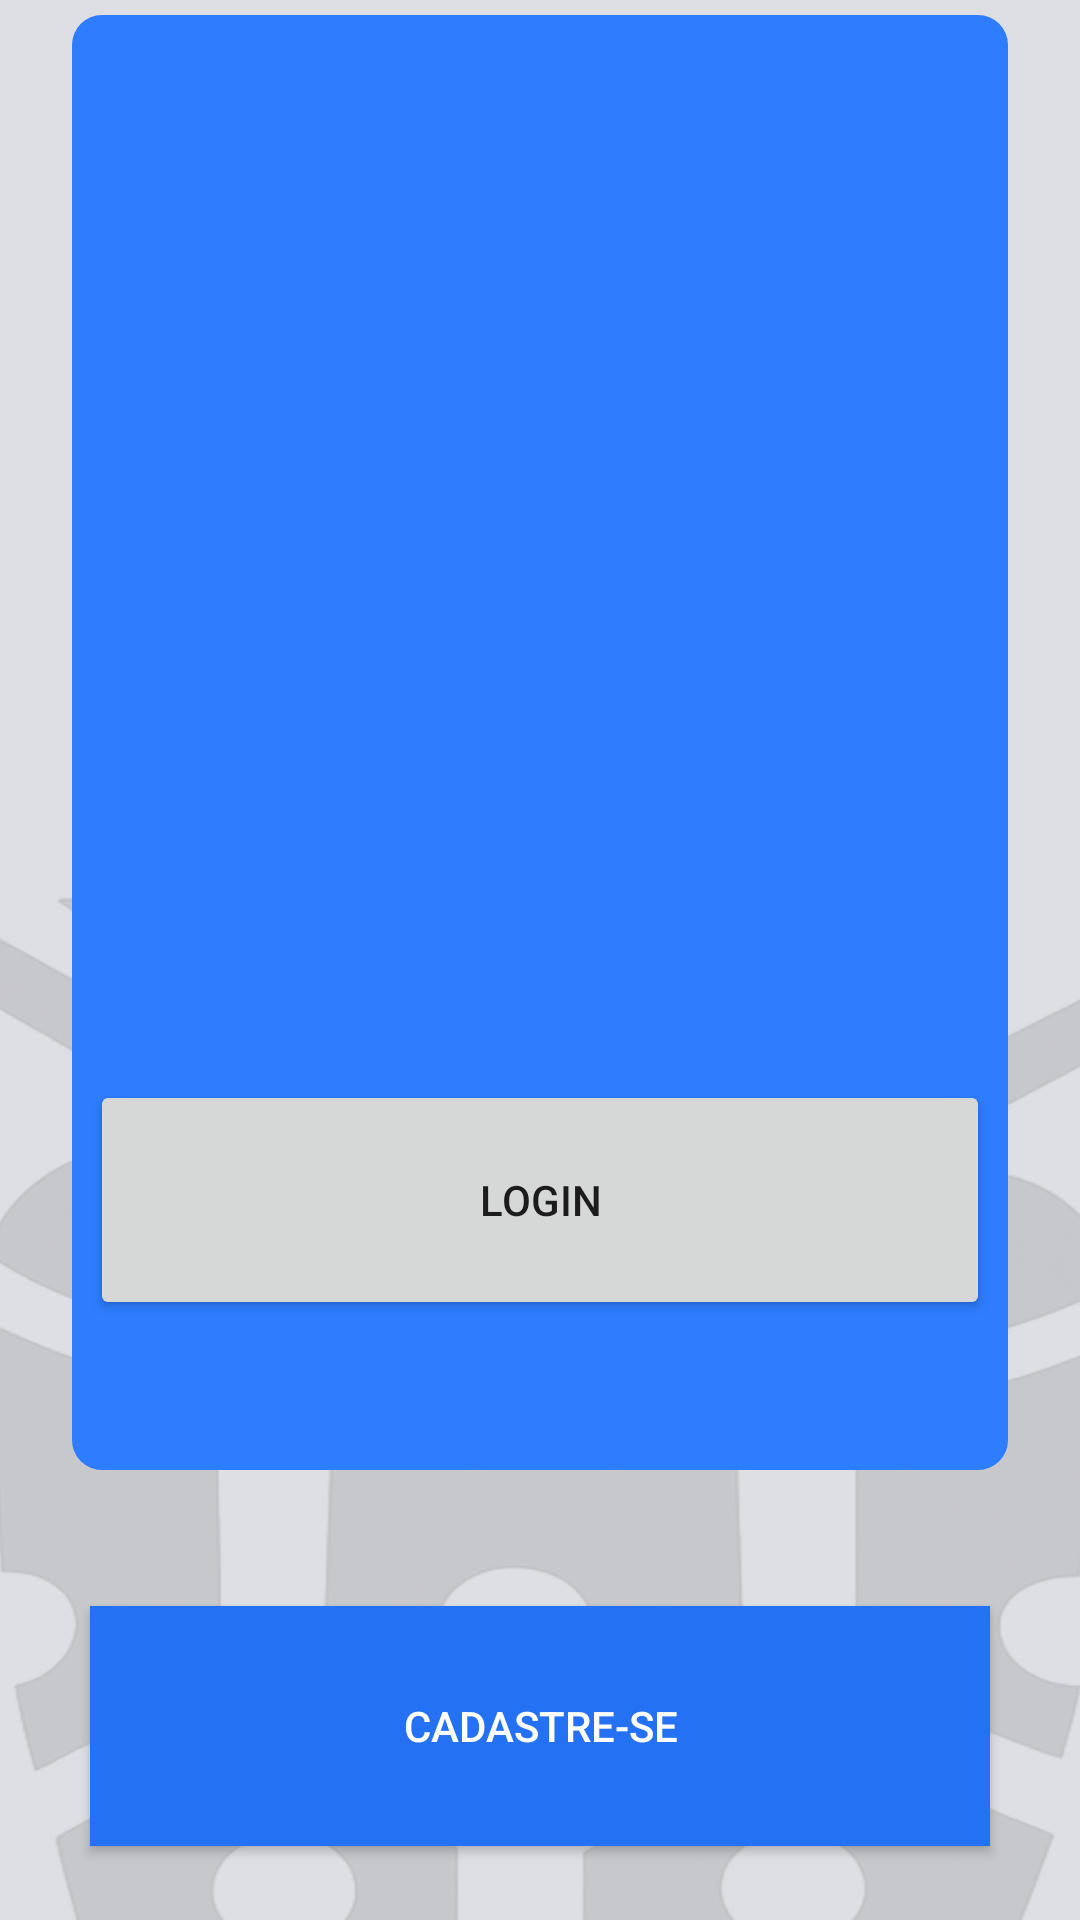

This screen was rendered from an Android layout file. Write that file and the resources it references.
<!-- AndroidManifest.xml: application theme Theme.BlocodoBeco -->
<!-- res/layout/activity_main.xml -->
<?xml version="1.0" encoding="utf-8"?>
<androidx.constraintlayout.widget.ConstraintLayout xmlns:android="http://schemas.android.com/apk/res/android"
    xmlns:app="http://schemas.android.com/apk/res-auto"
    xmlns:tools="http://schemas.android.com/tools"
    android:id="@+id/main"
    android:layout_width="match_parent"
    android:layout_height="match_parent"
    android:background="@drawable/bg_screen"
    tools:context=".MainActivity">

    <FrameLayout
        android:id="@+id/frameLayout"
        android:layout_width="0dp"
        android:layout_height="0dp"
        android:layout_marginStart="24dp"
        android:layout_marginTop="5dp"
        android:layout_marginEnd="24dp"
        android:layout_marginBottom="150dp"
        android:background="@drawable/card_rounded"
        app:layout_constraintBottom_toBottomOf="parent"
        app:layout_constraintEnd_toEndOf="parent"
        app:layout_constraintHorizontal_bias="0.0"
        app:layout_constraintStart_toStartOf="parent"
        app:layout_constraintTop_toTopOf="parent"
        app:layout_constraintVertical_bias="0.0">

        <ImageView
            android:id="@+id/imageView4"
            android:layout_width="300dp"
            android:layout_height="586dp"
            android:layout_gravity="center_horizontal"
            app:srcCompat="@drawable/logobdb" />

        <Button
            android:id="@+id/button1"
            android:layout_width="300dp"
            android:layout_height="80dp"
            android:layout_gravity="bottom|center_horizontal"
            android:layout_marginBottom="50dp"
            android:onClick="telaLogin"
            android:text="LOGIN"/>
    </FrameLayout>

    <Button
        android:id="@+id/button2"
        android:layout_width="300dp"
        android:layout_height="80dp"
        android:layout_gravity="bottom|center_horizontal"
        android:text="CADASTRE-SE"
        android:textColor="@color/white"
        android:background="@color/azul"
        app:layout_constraintBottom_toBottomOf="parent"
        app:layout_constraintEnd_toEndOf="parent"
        app:layout_constraintStart_toStartOf="parent"
        app:layout_constraintTop_toTopOf="parent"
        app:layout_constraintVertical_bias="0.956" />
</androidx.constraintlayout.widget.ConstraintLayout>
<!-- resources referenced by this layout -->
<resources>
  <color name="azul">#2471F4</color>
  <color name="white">#FFFFFFFF</color>
  <!-- drawable bg_screen: png bitmap (drawable, 531410 bytes) -->
  <!-- drawable card_rounded (drawable) -->
  <?xml version="1.0" encoding="utf-8"?>
  <shape xmlns:android="http://schemas.android.com/apk/res/android"
      android:shape="rectangle">
  
      <solid android:color="#2E7DFF" />
  
      <corners android:radius="10dp" />
  </shape>
  <style name="Theme.BlocodoBeco" parent="Theme.MaterialComponents.DayNight.DarkActionBar">
          
          <item name="colorPrimary">@color/purple_500</item>
          <item name="colorPrimaryVariant">@color/purple_700</item>
          <item name="colorOnPrimary">@color/white</item>
          
          <item name="colorSecondary">@color/teal_200</item>
          <item name="colorSecondaryVariant">@color/teal_700</item>
          <item name="colorOnSecondary">@color/black</item>
          
          <item name="android:statusBarColor">?attr/colorPrimaryVariant</item>
          
      </style>
  <color name="purple_500">#FF6200EE</color>
  <color name="purple_700">#FF3700B3</color>
  <color name="teal_200">#FF03DAC5</color>
  <color name="teal_700">#FF018786</color>
  <color name="black">#FF000000</color>
</resources>
